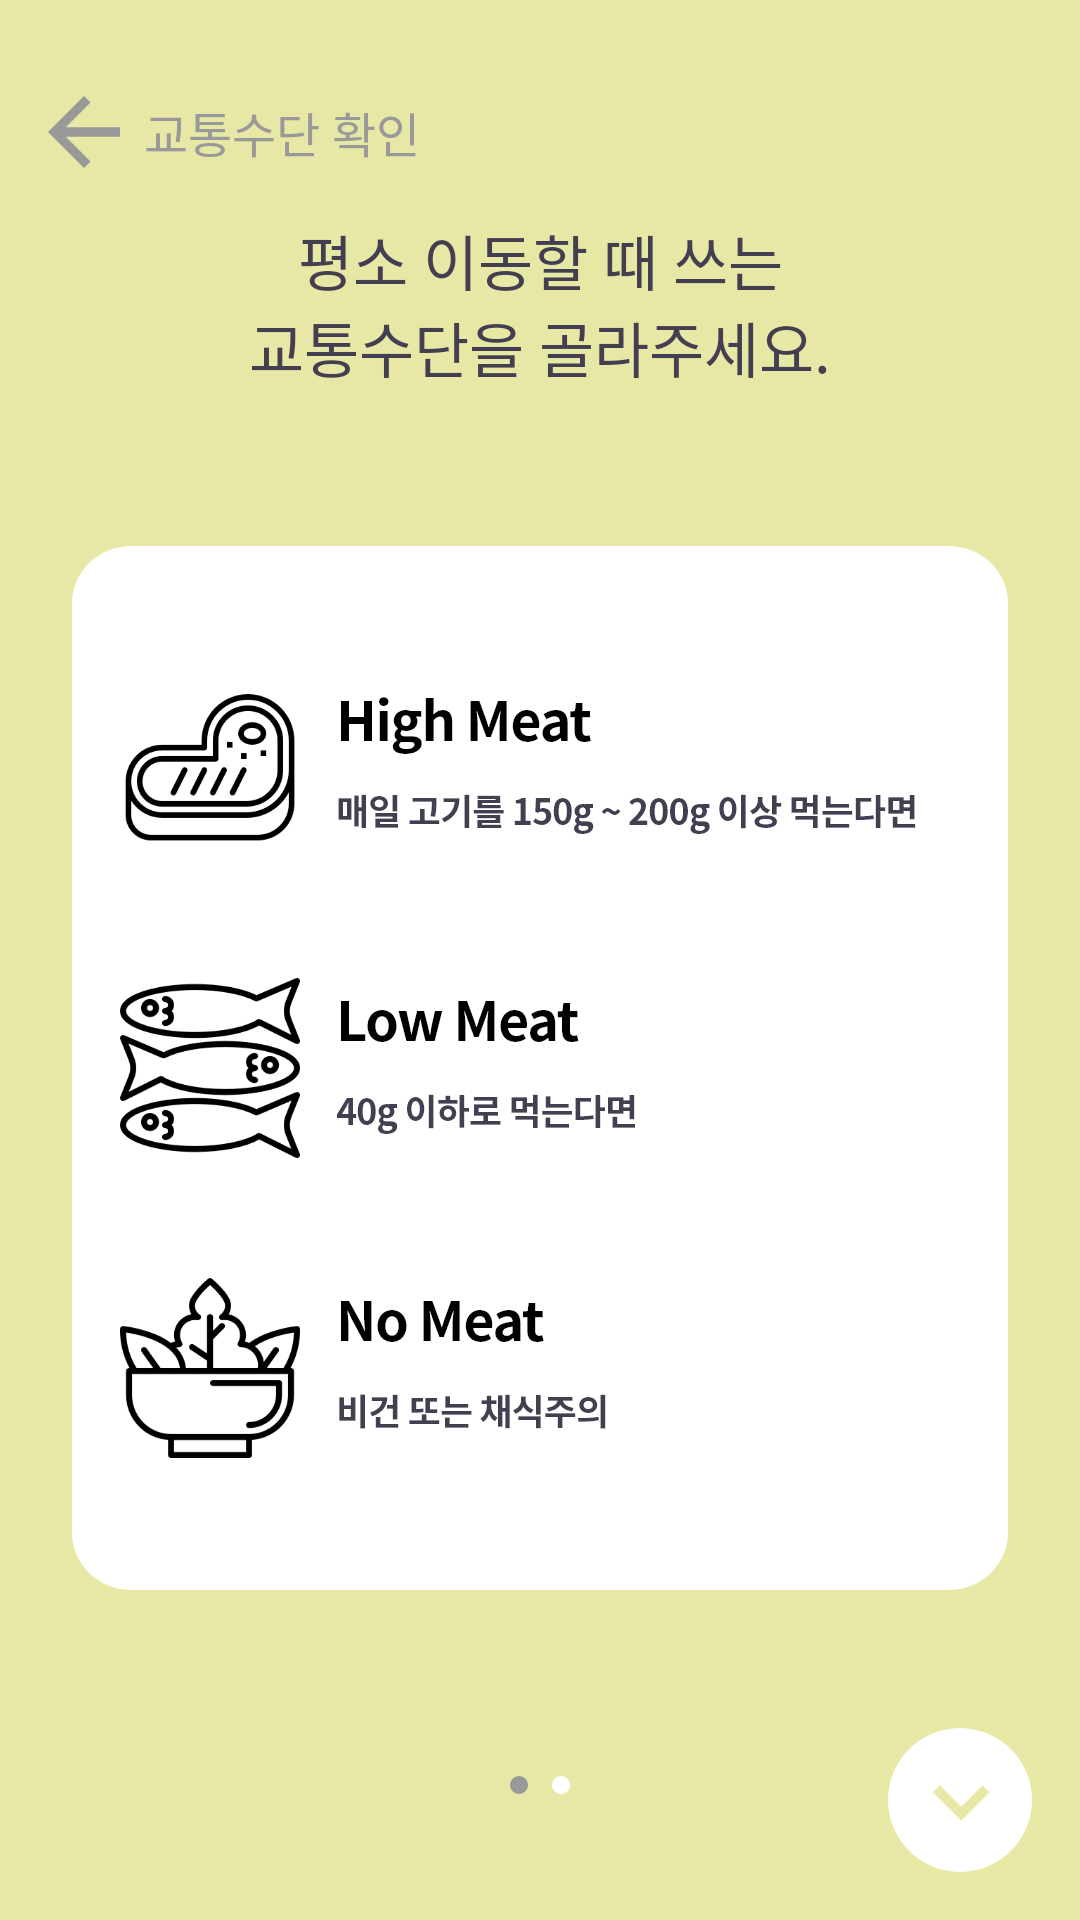

Reconstruct the res/layout file that produces this screen, plus the resources it refers to.
<!-- AndroidManifest.xml: application theme Theme.MySprout -->
<!-- res/layout/userinformation_3.xml -->
<?xml version="1.0" encoding="utf-8"?>
<androidx.constraintlayout.widget.ConstraintLayout xmlns:android="http://schemas.android.com/apk/res/android"
    xmlns:app="http://schemas.android.com/apk/res-auto"
    xmlns:tools="http://schemas.android.com/tools"
    android:layout_width="match_parent"
    android:layout_height="match_parent"
    android:background="@color/dirtyYellow">

    <TextView
        android:id="@+id/which_transport"
        android:layout_width="0dp"
        android:layout_height="wrap_content"
        android:layout_marginStart="32dp"
        android:layout_marginTop="16dp"
        android:layout_marginEnd="32dp"
        android:fontFamily="@font/nbold"
        android:includeFontPadding="false"
        android:text="@string/trans_guide"
        android:textAlignment="center"
        android:textColor="@color/almostBlack"
        android:textSize="20sp"
        app:layout_constraintEnd_toEndOf="parent"
        app:layout_constraintHorizontal_bias="0.0"
        app:layout_constraintStart_toStartOf="parent"
        app:layout_constraintTop_toBottomOf="@+id/linearLayout" />

    <LinearLayout
        android:id="@+id/linearLayout"
        android:layout_width="0dp"
        android:layout_height="wrap_content"
        android:layout_marginTop="32dp"
        android:gravity="center_vertical"
        android:orientation="horizontal"
        app:layout_constraintEnd_toEndOf="parent"
        app:layout_constraintHorizontal_bias="0.347"
        app:layout_constraintStart_toStartOf="parent"
        app:layout_constraintTop_toTopOf="parent">

        <android.widget.Button
            android:id="@+id/backBtn_trans"
            android:layout_width="24dp"
            android:layout_height="24dp"
            android:layout_marginStart="16dp"
            android:background="@drawable/backward_arrow"
            android:backgroundTint="@color/grey"
            tools:ignore="TouchTargetSizeCheck,SpeakableTextPresentCheck" />

        <TextView
            android:id="@+id/title_transport"
            android:layout_width="wrap_content"
            android:layout_height="wrap_content"
            android:layout_marginStart="8dp"
            android:fontFamily="@font/nbold"
            android:includeFontPadding="false"
            android:text="@string/title_transport"
            android:textColor="@color/grey"
            android:textSize="16sp" />
    </LinearLayout>

    
    <LinearLayout
        android:id="@+id/linearLayout3"
        android:layout_width="0dp"
        android:layout_height="348dp"
        android:layout_marginStart="24dp"
        android:layout_marginEnd="24dp"
        android:background="@drawable/backgroundrec1"
        android:gravity="center_horizontal"
        android:orientation="vertical"
        app:layout_constraintBottom_toTopOf="@+id/order2"
        app:layout_constraintEnd_toEndOf="parent"
        app:layout_constraintHorizontal_bias="0.0"
        app:layout_constraintStart_toStartOf="parent"
        app:layout_constraintTop_toBottomOf="@+id/which_transport">

        <RadioGroup
            android:layout_width="match_parent"
            android:layout_height="match_parent"
            android:layout_marginTop="24dp"
            android:layout_marginBottom="24dp">

            <RadioButton
                android:id="@+id/car_btn"
                android:layout_width="match_parent"
                android:layout_height="100dp"
                android:background="@drawable/selector_radiohighmeat"
                android:button="@null"
                android:text="" />

            <RadioButton
                android:id="@+id/bus_btn"
                android:layout_width="match_parent"
                android:layout_height="100dp"
                android:background="@drawable/selector_radiolowmeat"
                android:button="@null"
                android:text="" />

            <RadioButton
                android:id="@+id/subway_btn"
                android:layout_width="match_parent"
                android:layout_height="100dp"
                android:background="@drawable/selector_radionomeat"
                android:button="@null"
                android:text="" />
        </RadioGroup>
    </LinearLayout>

    <ImageView
        android:id="@+id/order2"
        android:layout_width="wrap_content"
        android:layout_height="wrap_content"
        android:layout_marginBottom="32dp"
        app:layout_constraintBottom_toBottomOf="parent"
        app:layout_constraintEnd_toEndOf="parent"
        app:layout_constraintStart_toStartOf="parent"
        app:srcCompat="@drawable/ordersign2"
        android:contentDescription="TODO" />

    <android.widget.Button
        android:id="@+id/nextbtn_trans"
        android:layout_width="48dp"
        android:layout_height="48dp"
        android:layout_marginEnd="16dp"
        android:layout_marginBottom="16dp"
        android:background="@drawable/checkcircle"
        android:text=""
        app:layout_constraintBottom_toBottomOf="parent"
        app:layout_constraintEnd_toEndOf="parent"
        tools:ignore="SpeakableTextPresentCheck" />

</androidx.constraintlayout.widget.ConstraintLayout>
<!-- resources referenced by this layout -->
<resources>
  <color name="almostBlack">#433e50</color>
  <color name="dirtyYellow">#E8E8A6</color>
  <color name="grey">#999999</color>
  <!-- drawable backgroundrec1: png bitmap (drawable-hdpi, 6972 bytes) -->
  <!-- drawable backward_arrow: png bitmap (drawable-hdpi, 476 bytes) -->
  <!-- drawable checkcircle: png bitmap (drawable-hdpi, 1972 bytes) -->
  <!-- drawable ordersign2: png bitmap (drawable-hdpi, 374 bytes) -->
  <!-- drawable selector_radiohighmeat (drawable) -->
  <?xml version="1.0" encoding="utf-8"?>
  <selector xmlns:android="http://schemas.android.com/apk/res/android">
      <item android:state_checked="true" android:drawable="@drawable/highmeat_select"/>
      <item android:state_checked="false" android:drawable="@drawable/highmeat_noselect"/>
  </selector>
  <!-- drawable selector_radiolowmeat (drawable) -->
  <?xml version="1.0" encoding="utf-8"?>
  <selector xmlns:android="http://schemas.android.com/apk/res/android">
      <item android:state_checked="true" android:drawable="@drawable/lowmeat_select"/>
      <item android:state_checked="false" android:drawable="@drawable/lowmeat_noselect"/>
  </selector>
  <!-- drawable selector_radionomeat (drawable) -->
  <?xml version="1.0" encoding="utf-8"?>
  <selector xmlns:android="http://schemas.android.com/apk/res/android">
      <item android:state_checked="true" android:drawable="@drawable/nomeat_select"/>
      <item android:state_checked="false" android:drawable="@drawable/nomeat_noselect"/>
  </selector>
  <string name="title_transport">교통수단 확인</string>
  <string name="trans_guide">평소 이동할 때 쓰는\n교통수단을 골라주세요.</string>
  <style name="Theme.MySprout" parent="Theme.MaterialComponents.Light.NoActionBar">
          
          <item name="colorPrimary">@color/backGroundGrey</item>
          <item name="colorPrimaryVariant">@color/mintGreen</item>
          <item name="colorOnPrimary">@color/white</item>
          
          <item name="colorSecondary">@color/mintGreen</item>
          <item name="colorSecondaryVariant">@color/mintGreen</item>
          <item name="colorOnSecondary">@color/almostBlack</item>
          
          <item name="android:statusBarColor" tools:targetApi="l">?attr/colorPrimaryVariant</item>
          
          <item name="android:windowBackground">@color/backGroundGrey</item>
      </style>
  <!-- drawable highmeat_select: png bitmap (drawable-hdpi, 13164 bytes) -->
  <!-- drawable highmeat_noselect: png bitmap (drawable-hdpi, 11735 bytes) -->
  <!-- drawable lowmeat_select: png bitmap (drawable-hdpi, 14779 bytes) -->
  <!-- drawable lowmeat_noselect: png bitmap (drawable-hdpi, 12713 bytes) -->
  <!-- drawable nomeat_select: png bitmap (drawable-hdpi, 10972 bytes) -->
  <!-- drawable nomeat_noselect: png bitmap (drawable-hdpi, 9899 bytes) -->
  <color name="backGroundGrey">#F8F8FA</color>
  <color name="mintGreen">#00D1BE</color>
  <color name="white">#FFFFFFFF</color>
</resources>
